2-way image classification set "datasets" from GitHub (satwiksain305/SafeTread); label vocabulary: critical, healthy.

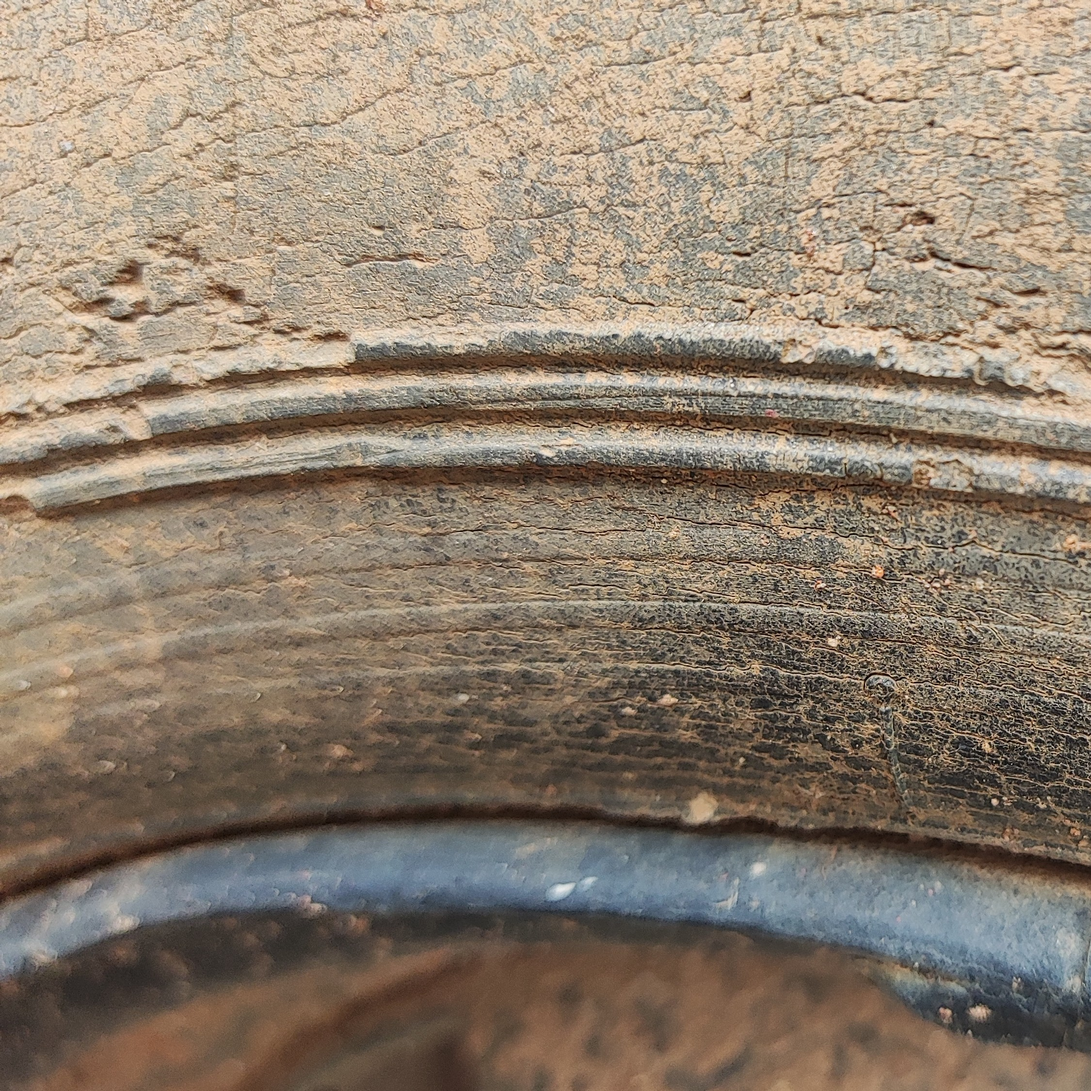
Label: critical

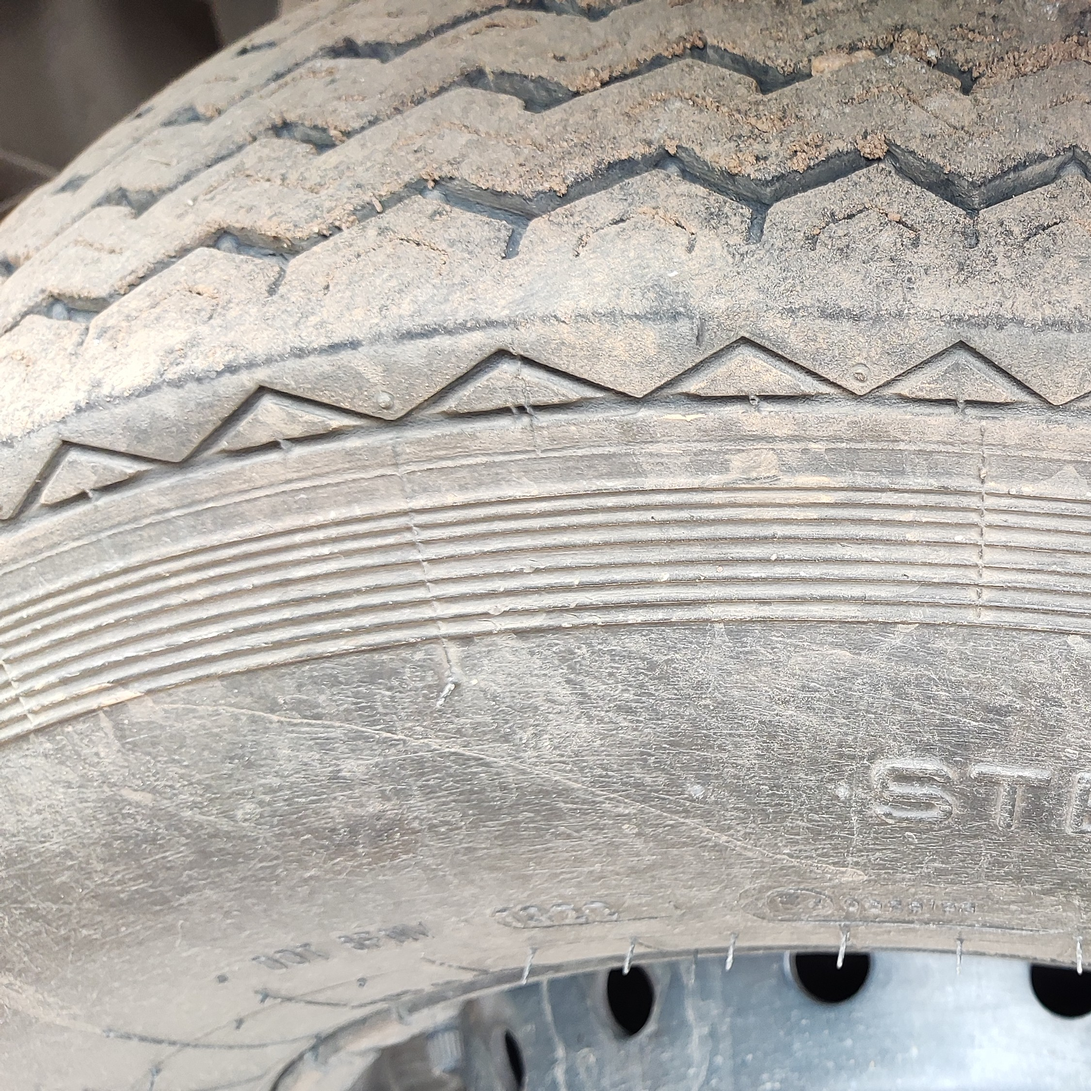
Label: healthy

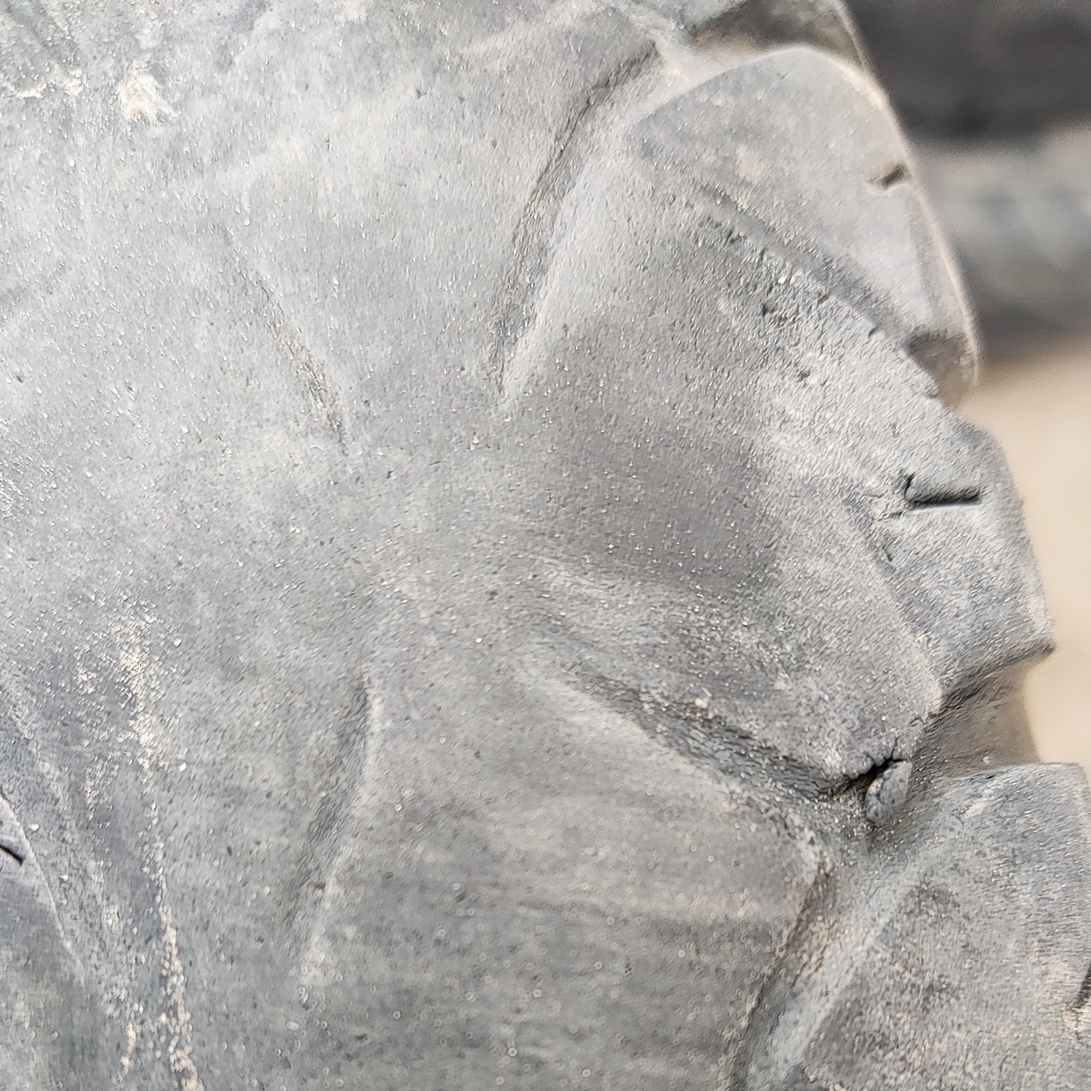
Label: critical

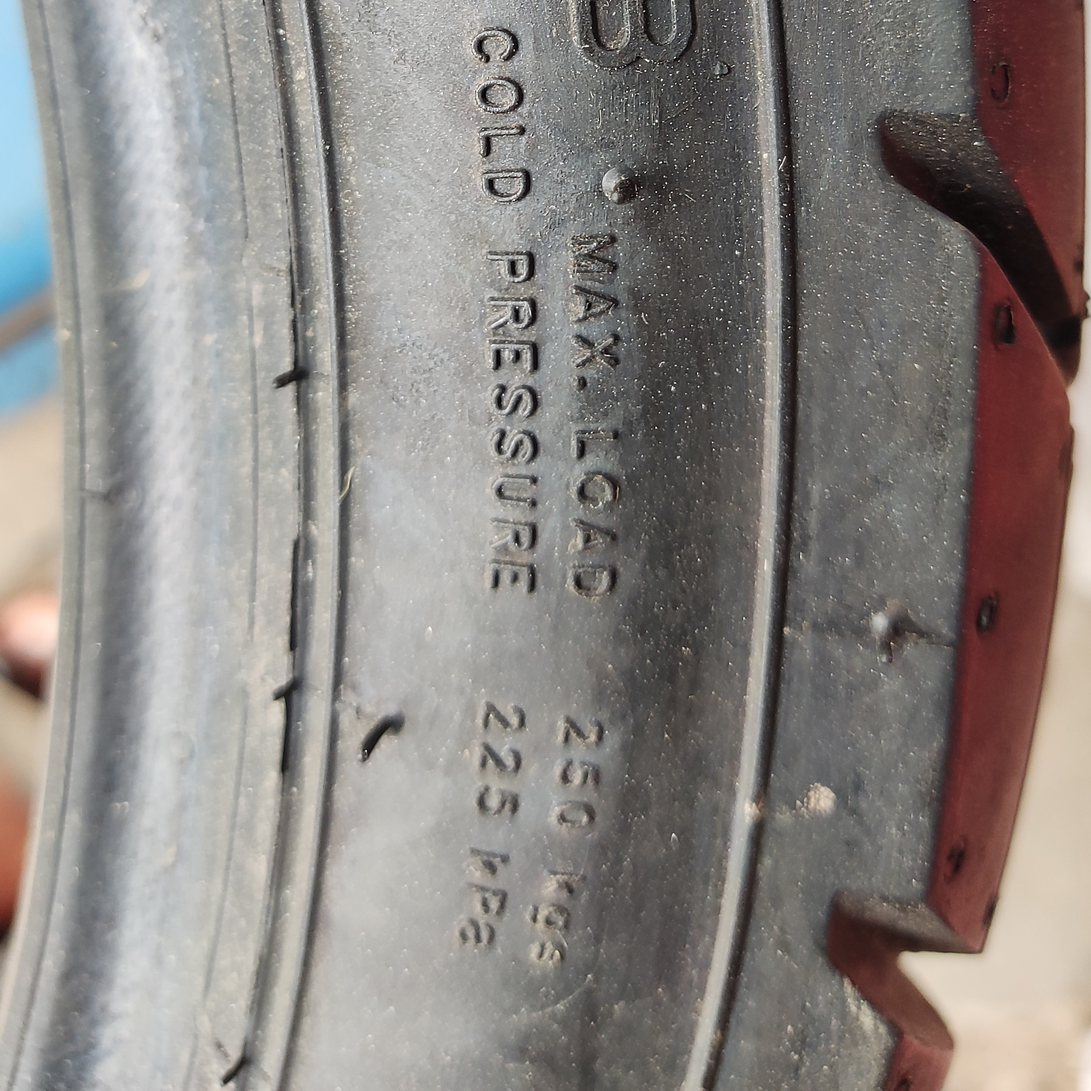
Label: healthy
